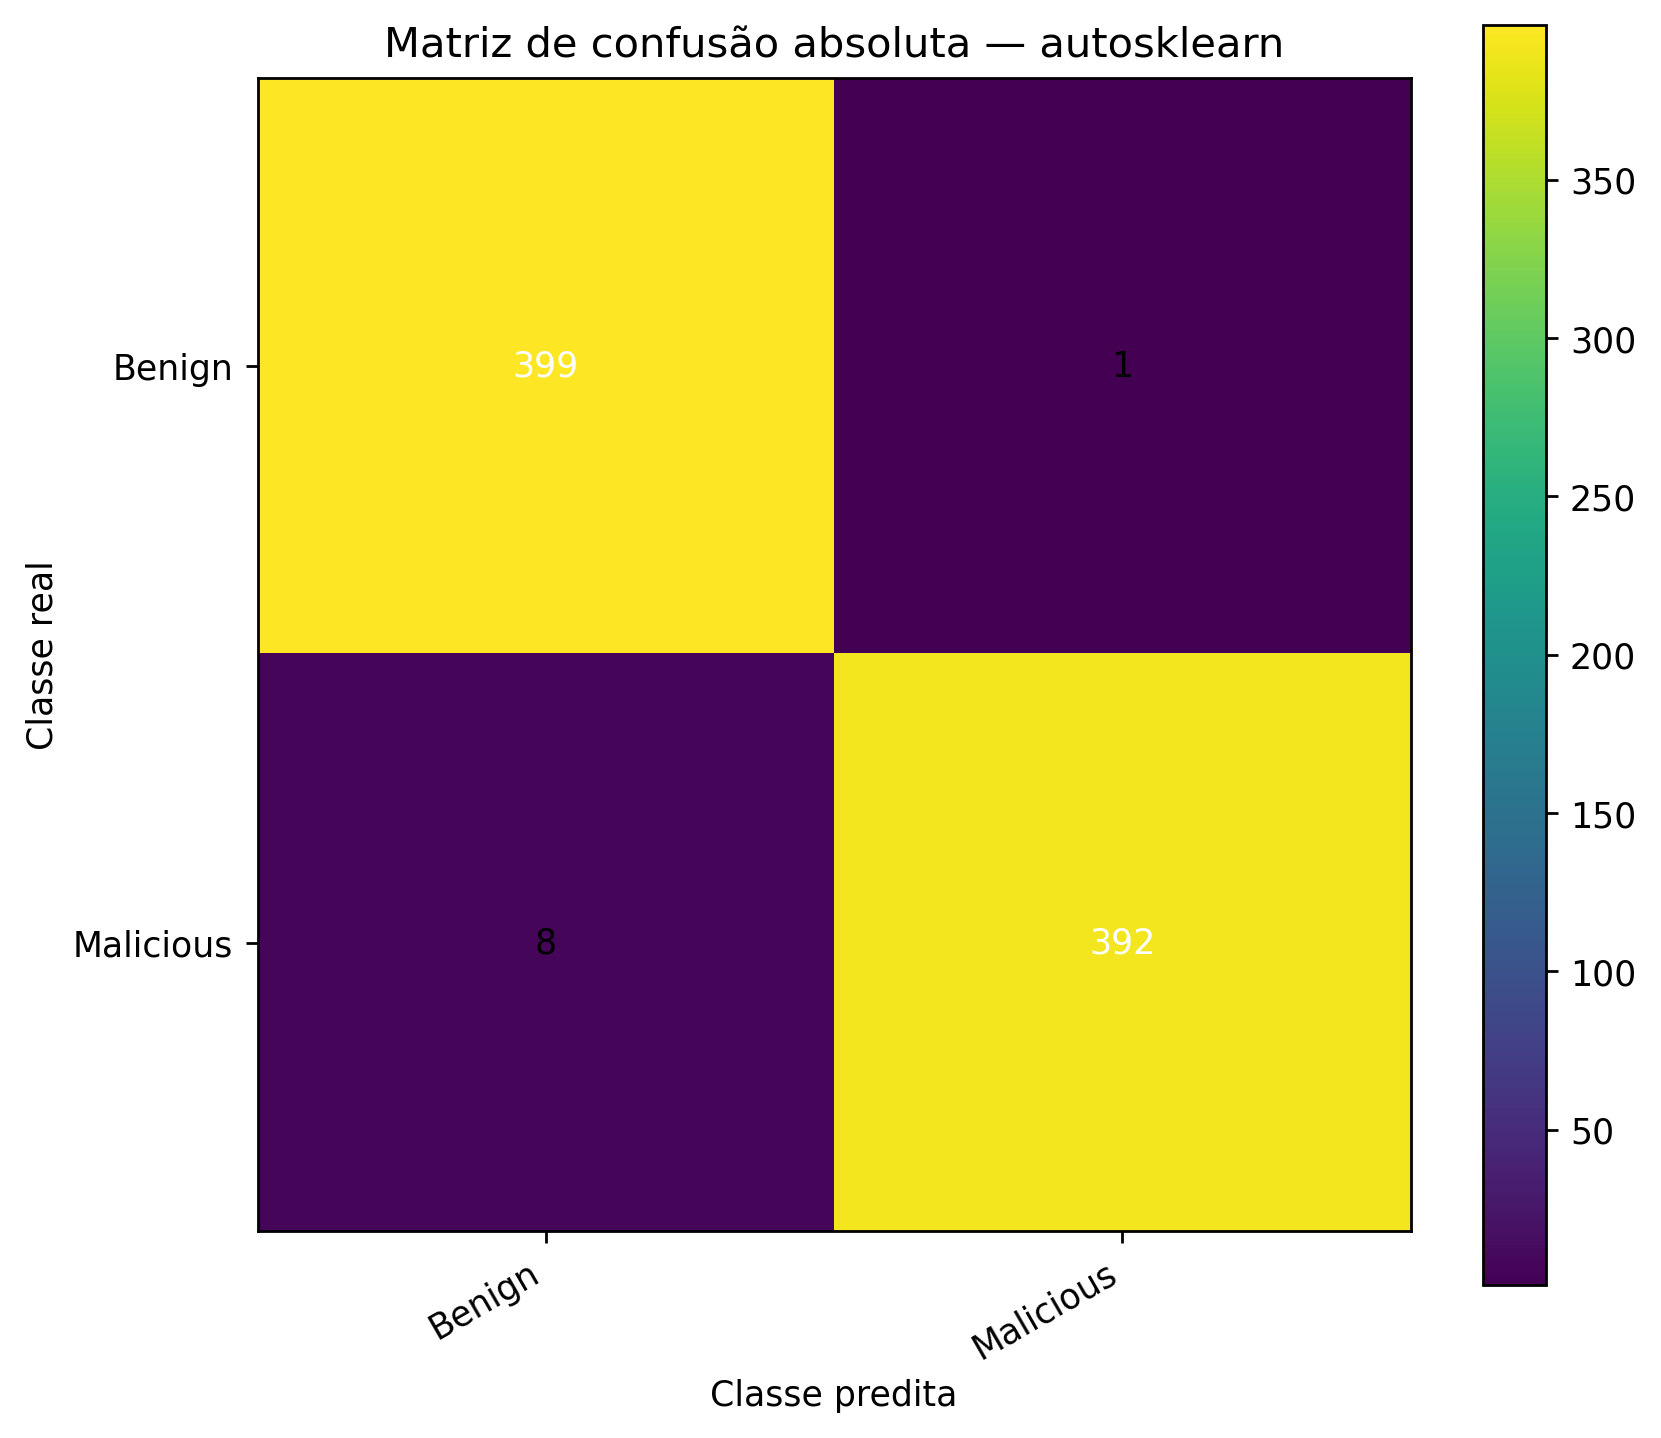

The file beside this chart, header and first rows:
, Pred_Benign, Pred_Malicious
Real_Benign, 399, 1
Real_Malicious, 8, 392
